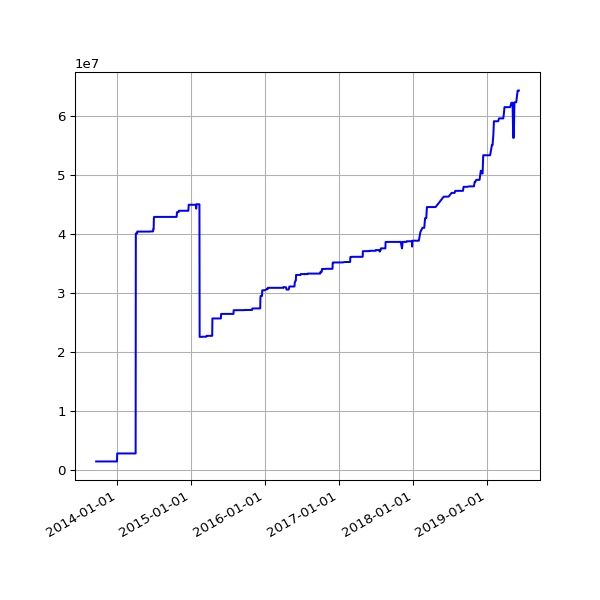

Data behind this chart, as committed beside it:
date, value
2013-09-19 02:16:07 +0100, 1400751
2013-09-20 02:42:51 +0100, 1400751
2013-09-21 02:35:34 +0100, 1400751
2013-09-22 02:42:30 +0100, 1400751
2013-09-23 14:45:25 +0100, 1400751
2013-09-24 02:24:38 +0100, 1400751
2013-09-25 02:24:18 +0100, 1400751
2013-09-25 11:14:19 +0100, 1400751
2013-09-25 15:24:36 +0100, 1400751
2013-09-26 02:28:48 +0100, 1400751
2013-09-27 03:04:57 +0100, 1400751
2013-09-28 02:34:11 +0100, 1400751
2013-09-29 02:37:28 +0100, 1400751
2013-09-30 02:41:33 +0100, 1400751
2013-10-01 02:48:10 +0100, 1400751
2013-10-02 02:40:18 +0100, 1400751
2013-10-03 02:50:49 +0100, 1400751
2013-10-04 02:42:18 +0100, 1400751
2013-10-05 02:35:24 +0100, 1400751
2013-10-06 02:35:14 +0100, 1400751
2013-10-07 02:36:02 +0100, 1400751
2013-10-08 02:48:25 +0100, 1400751
2013-10-09 02:44:15 +0100, 1400751
2013-10-10 02:42:47 +0100, 1400751
2013-10-11 02:43:24 +0100, 1400751
2013-10-12 02:36:46 +0100, 1400751
2013-10-13 02:34:49 +0100, 1400751
2013-10-16 02:38:31 +0100, 1400751
2013-10-17 02:38:11 +0100, 1400751
2013-10-18 03:54:04 +0100, 1400751
2013-10-19 04:22:37 +0100, 1400751
2013-10-20 03:47:14 +0100, 1400751
2013-10-21 03:33:15 +0100, 1400751
2013-10-22 03:54:27 +0100, 1400751
2013-10-23 04:08:12 +0100, 1400751
2013-10-24 03:23:20 +0100, 1400751
2013-10-25 03:49:11 +0100, 1400751
2013-10-26 02:58:11 +0100, 1400751
2013-10-27 04:56:02 +0000, 1400751
2013-10-28 03:29:04 +0000, 1400751
2013-10-29 03:34:38 +0000, 1400751
2013-10-30 03:44:23 +0000, 1400751
2013-10-31 04:16:06 +0000, 1400751
2013-11-01 19:13:36 +0000, 1400751
2013-11-04 10:02:58 +0000, 1400751
2013-11-05 03:51:50 +0000, 1400751
2013-11-06 03:39:36 +0000, 1400751
2013-11-07 03:44:18 +0000, 1400751
2013-11-08 03:49:56 +0000, 1400751
2013-11-09 04:02:57 +0000, 1400751
2013-11-10 03:28:18 +0000, 1400751
2013-11-11 03:43:31 +0000, 1400751
2013-11-12 04:09:49 +0000, 1400751
2013-11-13 04:17:11 +0000, 1400751
2013-11-14 03:34:20 +0000, 1400751
2013-11-15 03:40:17 +0000, 1400751
2013-11-16 03:32:06 +0000, 1400751
2013-11-17 03:26:32 +0000, 1400751
2013-11-18 03:40:30 +0000, 1400751
2013-11-19 03:32:58 +0000, 1400751
... 1,513 more rows
